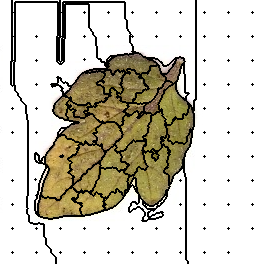

The file beside this chart, header and first rows:
99, 99, 99, 99, 99, 99, 99, 99, 99, 99, 99, 99, 2, 2, 2, 2, 2, 2, 2, 2, 2, 2, 2, 2
99, 99, 99, 99, 99, 99, 99, 99, 99, 99, 99, 99, 2, 2, 2, 2, 2, 2, 2, 2, 2, 2, 2, 2
99, 99, 99, 99, 99, 99, 99, 99, 99, 99, 99, 99, 2, 2, 2, 78, 78, 78, 78, 78, 78, 78, 78, 78
99, 99, 99, 99, 99, 99, 99, 99, 99, 99, 99, 99, 2, 2, 2, 78, 78, 78, 78, 78, 78, 78, 78, 78
99, 99, 99, 99, 99, 99, 99, 99, 99, 99, 99, 99, 2, 2, 2, 78, 78, 78, 78, 78, 78, 78, 78, 78
99, 99, 99, 99, 99, 99, 99, 99, 99, 99, 99, 99, 2, 2, 2, 78, 78, 78, 78, 78, 78, 78, 78, 78
99, 99, 99, 99, 99, 99, 99, 99, 99, 99, 99, 99, 2, 2, 2, 78, 78, 78, 78, 78, 78, 78, 78, 78
99, 99, 99, 99, 99, 99, 99, 99, 99, 99, 99, 99, 2, 2, 2, 78, 78, 78, 78, 78, 78, 78, 78, 78
99, 99, 99, 99, 99, 99, 99, 99, 99, 99, 99, 99, 2, 2, 2, 78, 78, 78, 78, 78, 78, 78, 78, 78
99, 99, 99, 99, 99, 99, 99, 99, 99, 99, 99, 99, 2, 2, 2, 78, 78, 78, 78, 78, 78, 78, 78, 78
99, 99, 99, 99, 99, 99, 99, 99, 99, 99, 99, 99, 2, 2, 2, 78, 78, 78, 78, 78, 78, 78, 78, 78
99, 99, 99, 99, 99, 99, 99, 99, 99, 99, 99, 99, 2, 2, 2, 78, 78, 78, 78, 78, 78, 78, 78, 78
99, 99, 99, 99, 99, 99, 99, 99, 99, 99, 99, 99, 3, 2, 2, 78, 78, 78, 78, 78, 78, 78, 78, 78
99, 99, 99, 99, 99, 99, 99, 99, 99, 99, 99, 99, 2, 2, 2, 78, 78, 78, 78, 78, 78, 78, 78, 78
99, 99, 99, 99, 99, 99, 99, 99, 99, 99, 99, 99, 2, 2, 2, 78, 78, 78, 78, 78, 78, 78, 78, 78
99, 99, 99, 99, 99, 99, 99, 99, 99, 99, 99, 99, 2, 2, 2, 78, 78, 78, 78, 78, 78, 78, 78, 78
99, 99, 99, 99, 99, 99, 99, 99, 99, 99, 99, 99, 2, 2, 2, 78, 78, 78, 78, 78, 78, 78, 78, 78
99, 99, 99, 99, 99, 99, 99, 99, 99, 99, 99, 99, 2, 2, 2, 78, 78, 78, 78, 78, 78, 78, 78, 78
99, 99, 99, 99, 99, 99, 99, 99, 99, 99, 99, 99, 2, 2, 2, 78, 78, 78, 78, 78, 78, 78, 78, 78
99, 99, 99, 99, 99, 99, 99, 99, 99, 99, 99, 99, 2, 2, 2, 78, 78, 78, 78, 78, 78, 78, 78, 78
99, 99, 99, 99, 99, 99, 99, 99, 99, 99, 99, 99, 2, 2, 2, 78, 78, 78, 78, 78, 78, 78, 78, 78
99, 99, 99, 99, 99, 99, 99, 99, 99, 99, 99, 99, 2, 2, 2, 78, 78, 78, 78, 78, 78, 78, 78, 78
99, 99, 99, 99, 99, 99, 99, 99, 99, 99, 99, 99, 2, 2, 2, 78, 78, 78, 78, 78, 78, 78, 78, 78
99, 99, 99, 99, 99, 99, 99, 99, 99, 99, 99, 99, 2, 2, 2, 78, 78, 78, 78, 78, 78, 78, 78, 78
99, 99, 99, 99, 99, 99, 99, 99, 99, 99, 99, 99, 2, 2, 2, 78, 78, 78, 78, 78, 78, 78, 78, 78
99, 99, 99, 99, 99, 99, 99, 99, 99, 99, 99, 99, 2, 2, 2, 78, 78, 78, 78, 78, 78, 78, 78, 78
99, 99, 99, 99, 99, 99, 99, 99, 99, 99, 99, 99, 2, 2, 2, 78, 78, 78, 78, 78, 78, 78, 78, 78
99, 99, 99, 99, 99, 99, 99, 99, 99, 99, 99, 99, 2, 2, 2, 78, 78, 78, 78, 78, 78, 78, 78, 78
99, 99, 99, 99, 99, 99, 99, 99, 99, 99, 99, 99, 2, 2, 2, 78, 78, 78, 78, 78, 78, 78, 78, 78
99, 99, 99, 99, 99, 99, 99, 99, 99, 99, 99, 99, 2, 2, 2, 78, 78, 78, 78, 78, 78, 78, 78, 78
99, 99, 99, 99, 99, 99, 99, 99, 99, 99, 99, 99, 2, 2, 2, 78, 78, 78, 78, 78, 78, 78, 78, 78
99, 99, 99, 99, 99, 99, 99, 99, 99, 99, 99, 99, 2, 2, 2, 78, 78, 78, 78, 78, 78, 78, 78, 78
99, 99, 99, 99, 99, 99, 99, 99, 99, 99, 99, 99, 2, 2, 2, 78, 78, 78, 78, 78, 78, 78, 78, 78
99, 99, 99, 99, 99, 99, 99, 99, 99, 99, 99, 99, 2, 2, 2, 78, 78, 78, 78, 78, 78, 78, 78, 78
99, 99, 99, 99, 99, 99, 99, 99, 99, 99, 99, 99, 2, 2, 2, 78, 78, 78, 78, 78, 78, 78, 78, 78
99, 99, 99, 99, 99, 99, 99, 99, 99, 99, 99, 99, 2, 2, 2, 78, 78, 78, 78, 78, 78, 78, 78, 78
99, 99, 99, 99, 99, 99, 99, 99, 99, 99, 99, 99, 13, 2, 2, 78, 78, 78, 78, 78, 78, 78, 78, 78
99, 99, 99, 99, 99, 99, 99, 99, 99, 99, 99, 99, 2, 2, 2, 78, 78, 78, 78, 78, 78, 78, 78, 78
99, 99, 99, 99, 99, 99, 99, 99, 99, 99, 99, 99, 2, 2, 2, 78, 78, 78, 78, 78, 78, 78, 78, 78
99, 99, 99, 99, 99, 99, 99, 99, 99, 99, 99, 99, 2, 2, 2, 78, 78, 78, 78, 78, 78, 78, 78, 78
99, 99, 99, 99, 99, 99, 99, 99, 99, 99, 99, 99, 2, 2, 2, 78, 78, 78, 78, 78, 78, 78, 78, 78
99, 99, 99, 99, 99, 99, 99, 99, 99, 99, 99, 99, 2, 2, 2, 78, 78, 78, 78, 78, 78, 78, 78, 78
99, 99, 99, 99, 99, 99, 99, 99, 99, 99, 99, 99, 2, 2, 2, 78, 78, 78, 78, 78, 78, 78, 78, 78
99, 99, 99, 99, 99, 99, 99, 99, 99, 99, 99, 99, 2, 2, 2, 78, 78, 78, 78, 78, 78, 78, 78, 78
99, 99, 99, 99, 99, 99, 99, 99, 99, 99, 99, 99, 2, 2, 2, 78, 78, 78, 78, 78, 78, 78, 78, 78
99, 99, 99, 99, 99, 99, 99, 99, 99, 99, 99, 99, 2, 2, 2, 78, 78, 78, 78, 78, 78, 78, 78, 78
99, 99, 99, 99, 99, 99, 99, 99, 99, 99, 99, 99, 2, 2, 2, 78, 78, 78, 78, 78, 78, 78, 78, 78
99, 99, 99, 99, 99, 99, 99, 99, 99, 99, 99, 99, 2, 2, 2, 78, 78, 78, 78, 78, 78, 78, 78, 78
99, 99, 99, 99, 99, 99, 99, 99, 99, 99, 99, 99, 2, 2, 2, 78, 78, 78, 78, 78, 78, 78, 78, 78
99, 99, 99, 99, 99, 99, 99, 99, 99, 99, 99, 99, 2, 2, 2, 78, 78, 78, 78, 78, 78, 78, 78, 78
99, 99, 99, 99, 99, 99, 99, 99, 99, 99, 99, 99, 2, 2, 2, 78, 78, 78, 78, 78, 78, 78, 78, 78
99, 99, 99, 99, 99, 99, 99, 99, 99, 99, 99, 99, 2, 2, 2, 78, 78, 78, 78, 78, 78, 78, 78, 78
99, 99, 99, 99, 99, 99, 99, 99, 99, 99, 99, 99, 2, 2, 2, 78, 78, 78, 78, 78, 78, 78, 78, 78
99, 99, 99, 99, 99, 99, 99, 99, 99, 99, 99, 99, 2, 2, 2, 78, 78, 78, 78, 78, 78, 78, 78, 78
99, 99, 99, 99, 99, 99, 99, 99, 99, 99, 99, 99, 2, 2, 2, 78, 78, 78, 78, 78, 78, 78, 78, 78
99, 99, 99, 99, 99, 99, 99, 99, 99, 99, 99, 99, 2, 2, 2, 78, 78, 78, 78, 78, 78, 78, 78, 78
99, 99, 99, 99, 99, 99, 99, 99, 99, 99, 99, 99, 2, 2, 2, 78, 78, 78, 78, 78, 78, 78, 78, 78
99, 99, 99, 99, 99, 99, 99, 99, 99, 99, 99, 99, 2, 2, 2, 78, 78, 78, 78, 78, 78, 78, 78, 78
99, 99, 99, 99, 99, 99, 99, 99, 99, 99, 99, 99, 2, 2, 2, 78, 78, 78, 78, 78, 78, 78, 78, 78
99, 99, 99, 99, 99, 99, 99, 99, 99, 99, 99, 99, 2, 2, 2, 78, 78, 78, 78, 78, 78, 78, 78, 78
99, 99, 99, 99, 99, 99, 99, 99, 99, 99, 99, 99, 29, 2, 2, 78, 78, 78, 78, 78, 78, 78, 78, 78
... 203 more rows
